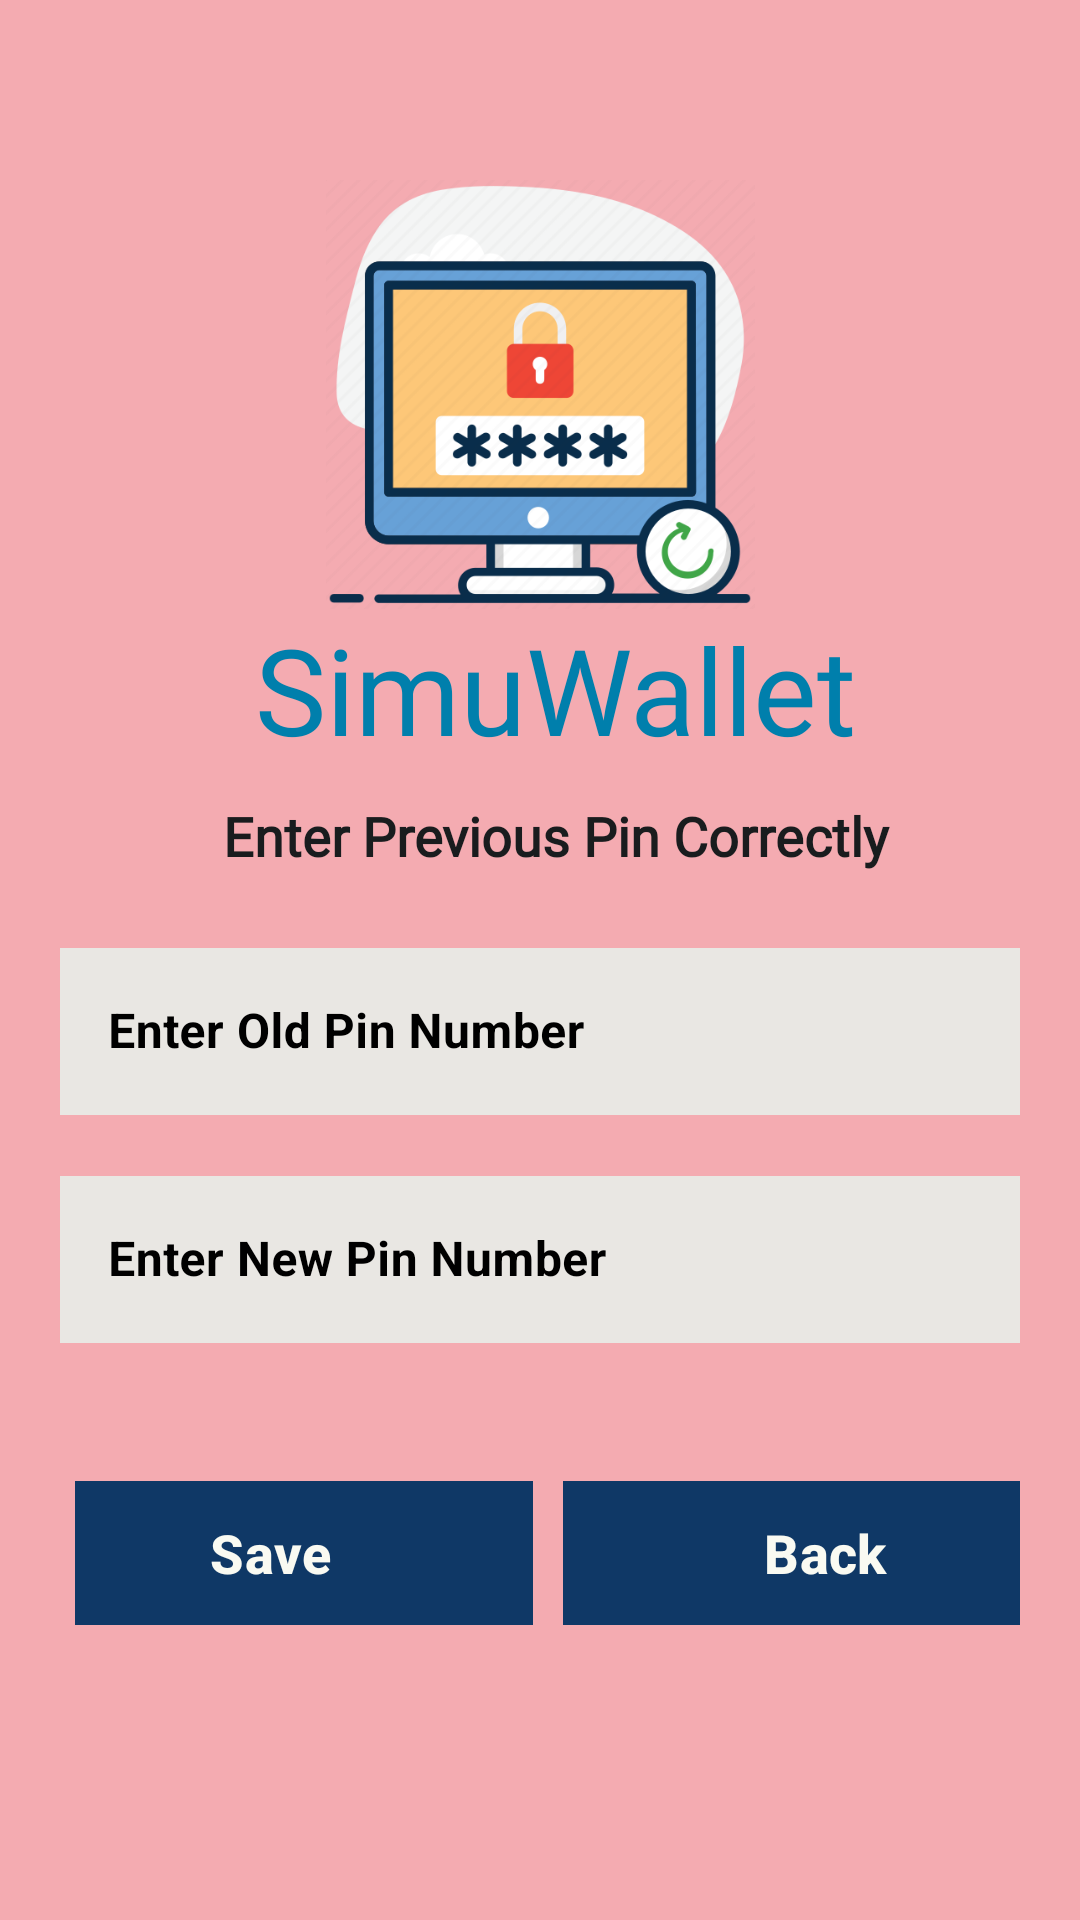

Here is an Android app screen rendered from its layout file. Give the layout XML and the strings, colors and styles it references.
<!-- AndroidManifest.xml: application theme Theme.Project101 -->
<!-- res/layout/activity_pinchange.xml -->
<?xml version="1.0" encoding="utf-8"?>
<LinearLayout xmlns:android="http://schemas.android.com/apk/res/android"
    xmlns:app="http://schemas.android.com/apk/res-auto"
    xmlns:tools="http://schemas.android.com/tools"
    android:layout_width="match_parent"
    android:layout_height="match_parent"
    tools:context=".Login"
    android:orientation="vertical"
    android:background="#F4ABB1"
    android:padding="20dp"
    >

    <ImageView
        android:id="@+id/logoImage"
        android:layout_width="match_parent"
        android:layout_height="143dp"
        android:layout_marginTop="40dp"
        android:contentDescription="@string/todo"
        android:src="@drawable/pinchange"
        android:transitionName="logo_image" />

    <TextView
        android:id="@+id/pinchangelogo"
        android:layout_width="match_parent"
        android:layout_height="wrap_content"
        android:layout_marginStart="10dp"
        android:fontFamily="@font/bree_serif"
        android:text="@string/simuwallettt"
        android:textColor="@color/material_dynamic_primary50"
        android:textColorHint="@color/design_default_color_error"
        android:textSize="40sp"
        android:transitionName="logo_text"
        android:gravity="center"/>

    <TextView
        android:id="@+id/pinchangeslogan"
        android:layout_width="match_parent"
        android:layout_height="wrap_content"
        android:layout_marginStart="10dp"
        android:layout_marginTop="10dp"
        android:fontFamily="@font/amiko"
        android:text="Enter Previous Pin Correctly"
        android:textColor="@color/material_dynamic_neutral10"
        android:textSize="18sp"
        android:textStyle="bold"
        android:gravity="center"
        android:layout_marginBottom="20dp"/>

    <com.google.android.material.textfield.TextInputLayout
        android:layout_width="match_parent"
        android:layout_height="wrap_content"
        android:id="@+id/oldpin"
        android:hint="Enter Old Pin Number"
        android:textColorHint="@color/black"
        style="@style/Widget.MaterialComponents.TextInputLayout.OutlinedBox">

        <com.google.android.material.textfield.TextInputEditText
            android:layout_width="match_parent"
            android:layout_height="wrap_content"
            android:inputType="number"
            android:layout_marginBottom="15dp"
            android:background="#E9E7E3"
            android:textStyle="bold"
            />

    </com.google.android.material.textfield.TextInputLayout>

    <com.google.android.material.textfield.TextInputLayout
        android:layout_width="match_parent"
        android:layout_height="wrap_content"
        android:id="@+id/newpin"
        android:hint="Enter New Pin Number"
        android:textColorHint="@color/black"
        style="@style/Widget.MaterialComponents.TextInputLayout.OutlinedBox"
        >

        <com.google.android.material.textfield.TextInputEditText
            android:layout_width="match_parent"
            android:layout_height="wrap_content"
            android:inputType="number"
            android:background="#E9E7E3"
            android:textStyle="bold"/>

    </com.google.android.material.textfield.TextInputLayout>

    <LinearLayout
        android:layout_width="wrap_content"
        android:layout_height="100dp"
        android:gravity="center"
        android:orientation="horizontal"
        android:layout_marginTop="20dp"
        android:layout_marginLeft="5dp">

        <com.google.android.material.button.MaterialButton
            android:id="@+id/btnpinchange"
            android:layout_width="175dp"
            android:layout_height="wrap_content"
            android:layout_marginEnd="5dp"
            android:background="#3c3b6e"
            android:text="Save"
            android:textColor="#F9FAF2"
            android:textSize="18sp"
            android:textStyle="bold"
            app:backgroundTint="#0f3866" />

        <com.google.android.material.button.MaterialButton
            android:id="@+id/btnpinchangeback"
            android:layout_width="175dp"
            android:layout_height="wrap_content"
            android:layout_marginStart="5dp"
            android:text="Back"
            android:textColor="#F9FAF2"
            android:textSize="18sp"
            app:backgroundTint="#0f3866"
            android:textStyle="bold"
            android:background="#3c3b6e"/>

    </LinearLayout>
</LinearLayout>
<!-- resources referenced by this layout -->
<resources>
  <color name="black">#FF000000</color>
  <!-- drawable pinchange: png bitmap (drawable-200dpi, 42800 bytes) -->
  <string name="simuwallettt">SimuWallet</string>
  <string name="todo">TODO</string>
  <style name="Theme.Project101" parent="Base.Theme.Project101" />
  <style name="Base.Theme.Project101" parent="Theme.Material3.DayNight.NoActionBar">
          
          
          <item name="android:windowContentTransitions">true</item>
      </style>
</resources>
